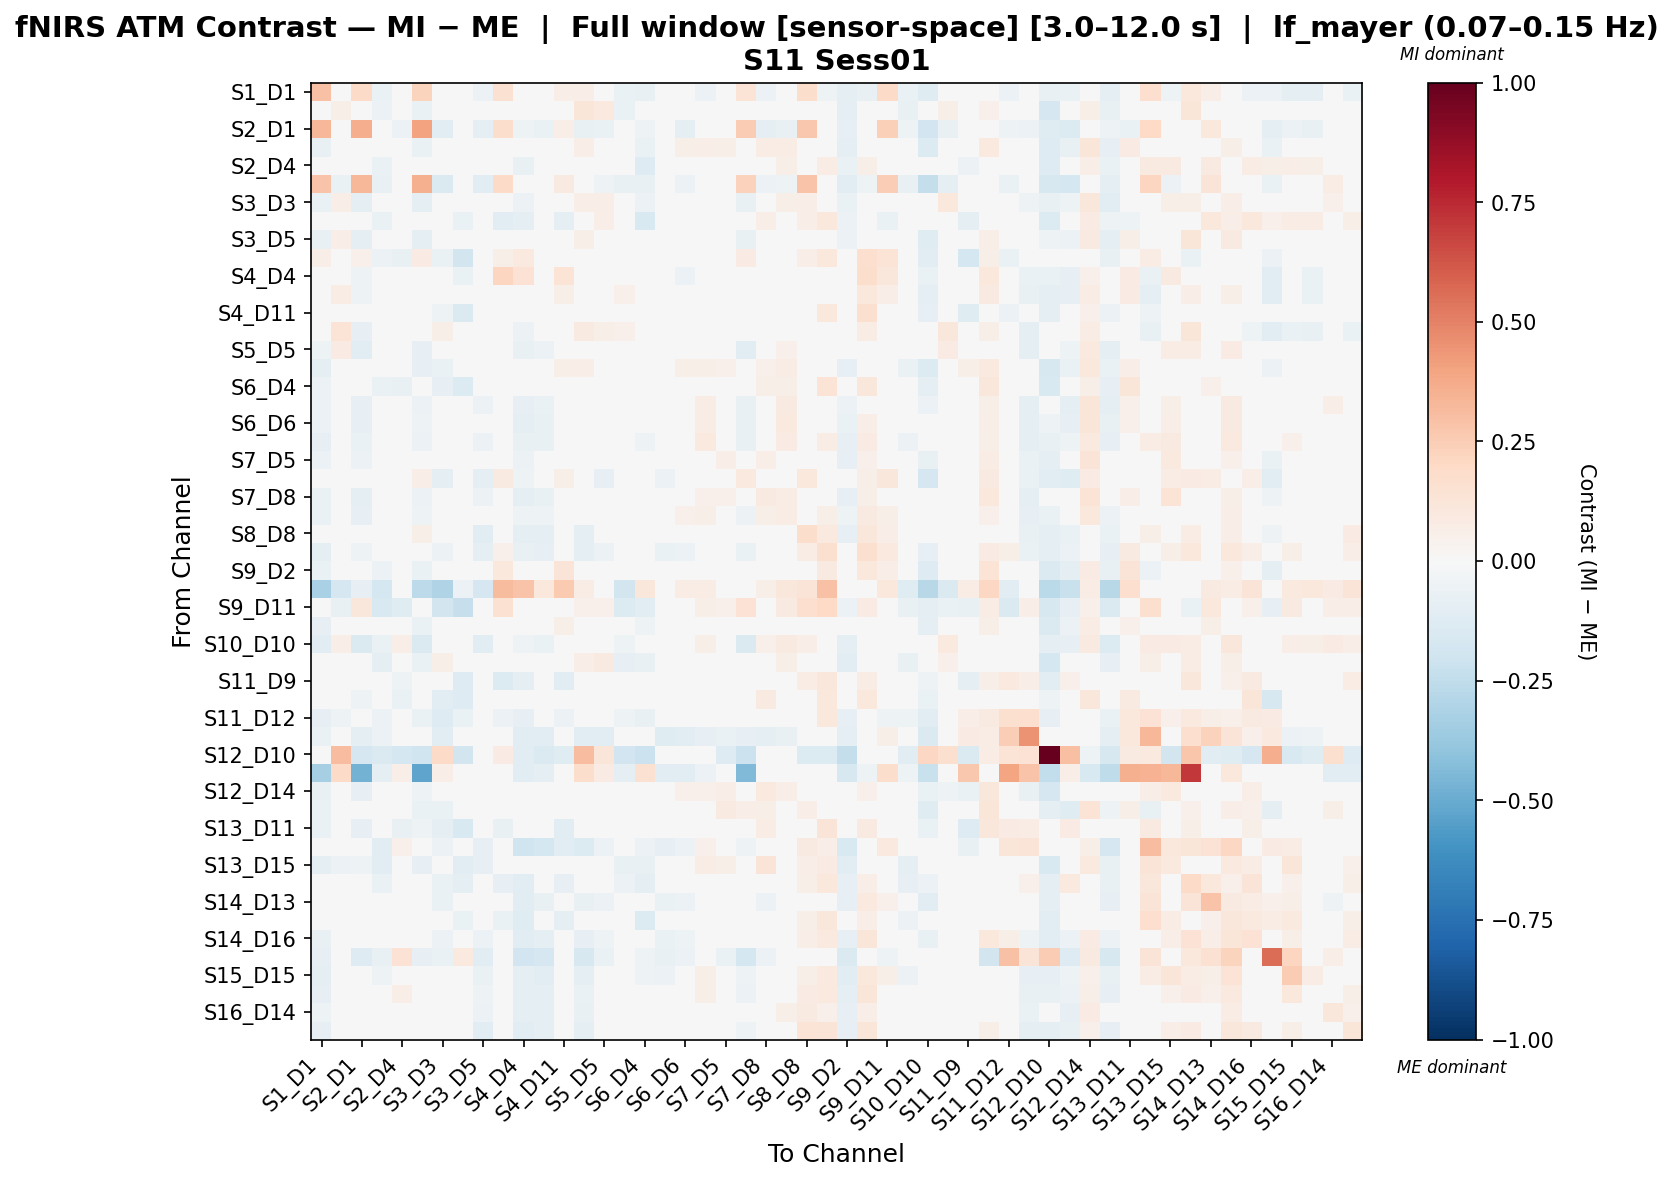

The table this chart was drawn from, first rows:
, S1_D1 hbo, S1_D3 hbo, S2_D1 hbo, S2_D2 hbo, S2_D4 hbo, S3_D1 hbo, S3_D3 hbo, S3_D4 hbo, S3_D5 hbo, S4_D2 hbo, S4_D4 hbo, S4_D6 hbo, S4_D11 hbo, S5_D3 hbo, S5_D5 hbo, S5_D7 hbo, S6_D4 hbo, S6_D5 hbo, S6_D6 hbo, S6_D8 hbo, S7_D5 hbo, S7_D7 hbo, S7_D8 hbo
S1_D1 hbo, 0.2964, 0.04711, 0.1942, -0.06399, -0.04564, 0.2252, -0.04041, -0.04774, -0.06201, 0.1542, -0.02931, -0.03419, 0.06871, 0.06321, 0.03816, -0.06628, -0.07167, -0.01176, -0.04934, -0.05571, -0.01335, 0.1344, -0.05602
S1_D3 hbo, -0.03401, 0.05603, -0.03178, -0.06172, 0.0009725, -0.06773, 0.01443, -0.04111, 0.01706, 0.01036, -0.0159, 0.01927, 0.03858, 0.1191, 0.09693, -0.06661, -0.04275, 0.01329, 0.03121, 0.02143, 0.01654, 0.009611, 0.02602
S2_D1 hbo, 0.3295, -0.04799, 0.36, -0.0461, -0.05883, 0.3999, -0.1131, -0.03953, -0.09069, 0.174, -0.05275, -0.06525, 0.06664, -0.0765, -0.06446, -0.04602, -0.05456, -0.008208, -0.09154, -0.04586, -0.01997, 0.2539, -0.09203
S2_D2 hbo, -0.07432, -0.01704, -0.03323, -0.04111, -0.01128, -0.06466, -0.0427, -0.04581, 0.02426, 0.01739, -0.01926, -0.0025, 0.0266, 0.06878, 0.04874, 0.005318, -0.06288, 0.03195, 0.06155, 0.06658, 0.05795, 0.01716, 0.07576
S2_D4 hbo, -0.0388, 0.003055, -0.03178, -0.06842, 0.0498, -0.02326, -0.03613, -0.04143, -0.001109, -0.04439, -0.07506, -0.04448, -0.04018, -0.01837, 0.03151, -0.03122, -0.1256, 0.0002654, 0.01704, 0.03275, 0.03127, -0.01916, 0.04115
S3_D1 hbo, 0.2824, -0.06517, 0.33, -0.07195, -0.0492, 0.357, -0.1478, -0.04906, -0.108, 0.1907, -0.01953, -0.03093, 0.08656, -0.04565, -0.05174, -0.07413, -0.07632, 0.007101, -0.05723, -0.03618, -0.00367, 0.2325, -0.05833
S3_D3 hbo, -0.06583, 0.06682, -0.08975, -0.02959, 0.01641, -0.0974, -0.01183, 0.003538, -0.04501, 0.001438, -0.05898, -0.01631, 0.01422, 0.06592, 0.06279, -0.02841, -0.05828, -0.00207, 0.03699, 0.04787, 0.03838, -0.07334, 0.03345
S3_D4 hbo, -0.0322, 0.002304, -0.002847, -0.06326, -9.799770056981913e-05, -0.01774, -0.01742, -0.06858, 0.02699, -0.11, -0.09191, -0.002763, -0.1002, 0.02096, 0.06688, -0.0309, -0.1562, 0.03823, 0.04655, 0.04505, 0.04415, 0.01819, 0.07027
S3_D5 hbo, -0.07067, 0.06407, -0.0934, 0.01746, 0.04868, -0.09651, -0.04356, 0.0334, 0.04113, 0.04617, -0.03798, -0.0204, 0.04787, 0.05744, 0.005567, 0.01909, -0.02459, -0.02627, 0.006106, 0.02021, 0.009479, -0.07096, -1.1514053395576579e-05
S4_D2 hbo, 0.06844, -0.0006281, 0.05335, -0.05595, -0.07742, 0.0834, -0.06486, -0.1843, -0.001241, 0.05832, 0.09632, -0.03109, 0.0344, -0.01051, -0.01051, -0.01051, -0.04272, -0.03629, -0.02164, 0.04047, -0.004017, 0.0804, 0.01266
S4_D4 hbo, -0.0293, 0.03499, -0.0506, -0.02252, -0.005917, -0.02231, -0.03888, -0.06905, -0.02164, 0.2113, 0.1447, -0.03555, 0.1338, -0.02874, -0.01805, 0.02088, 0.03362, -0.04633, -0.05975, 0.006084, -0.0008478, -0.01378, -0.04218
S4_D6 hbo, -0.02875, 0.0711, -0.05248, 0.008054, 0.00906, -0.02345, 0.0006489, 0.008043, -0.01168, 0.04031, -0.03131, -0.02354, 0.05523, 0.001218, 0.003477, 0.05281, 0.02386, -0.03333, -0.0309, 0.009637, 0.02514, -0.01374, -0.01653
S4_D11 hbo, 0.0007437, 0.03949, -0.01554, -0.01917, -0.02107, 0.01171, -0.05313, -0.143, 0.007217, 0.04802, 0.02451, -0.01368, 0.02938, 0.01917, 0.01025, 0.03257, -0.02944, -0.02895, 0.008643, 0.02292, 0.03301, 0.02755, 0.02221
S5_D3 hbo, 0.0004918, 0.134, -0.07869, 0.03012, 0.002906, -0.04387, 0.06056, 0.002198, 0.03741, 0.01958, -0.06239, -0.04204, 0.04399, 0.08996, 0.05757, 0.05303, 0.005905, -0.02823, -0.01771, 0.009954, 0.01868, -0.04954, -0.01995
S5_D5 hbo, -0.05375, 0.08329, -0.1108, 0.01296, 0.03601, -0.08428, 0.004826, 0.0317, -0.0483, 0.01664, -0.0747, -0.05561, 0.02775, 0.03535, 0.03488, 0.03091, -0.006552, -0.0206, 0.02162, 0.04878, 0.03983, -0.1041, 0.01798
S5_D7 hbo, -0.09442, -0.03515, -0.03957, -0.02253, 0.01313, -0.0835, -0.06396, -0.03535, 0.00509, 0.02949, 0.002969, 0.02568, 0.05772, 0.0637, 0.04273, -0.02268, -0.03988, 0.03961, 0.05956, 0.05568, 0.05211, 0.0115, 0.05351
S6_D4 hbo, -0.06246, 0.0009629, -0.02175, -0.06988, -0.07158, -0.04826, -0.08488, -0.1382, -0.03042, 0.02562, 0.0156, 0.007017, 0.02629, 0.02439, 0.01499, -0.02284, -0.01505, -0.01639, 0.005123, 0.01543, 0.04271, 0.0123, 0.05943
S6_D5 hbo, -0.06057, 0.03194, -0.08129, 0.01299, 0.02305, -0.05601, -0.03344, 0.02537, -0.05487, 0.01966, -0.08247, -0.06683, 0.007222, -0.02235, -0.0009426, 0.03261, -0.02696, 0.0147, 0.03418, 0.07576, 0.04288, -0.07131, 0.04731
S6_D6 hbo, -0.06022, 0.02454, -0.0827, 0.009257, 0.03103, -0.05438, -0.003956, 0.01179, -0.035, 0.01996, -0.09644, -0.0768, 0.01176, -0.02407, 0.02014, 0.02939, -0.03244, 0.01785, 0.0297, 0.07585, 0.04012, -0.07102, 0.04688
S6_D8 hbo, -0.08202, -0.008586, -0.06733, -0.01159, 0.02095, -0.05853, -0.02653, -0.009684, -0.05536, 0.03716, -0.076, -0.07233, -0.003469, -0.04493, 0.0103, -0.01301, -0.05171, 0.02347, 0.03873, 0.09729, 0.0185, -0.07157, 0.0431
S7_D5 hbo, -0.05807, 0.003836, -0.06148, -0.008132, 0.01648, -0.04735, -0.005702, 0.01014, -0.04128, 0.008584, -0.0559, -0.04655, 0.01596, -0.01977, 0.0183, 0.01252, -0.01606, 0.01786, 0.01885, 0.02233, 0.06915, -0.003003, 0.06861
S7_D7 hbo, 0.002606, 0.02393, 0.03622, 0.003277, -0.002607, 0.0661, -0.09273, 0.01118, -0.09859, 0.09115, -0.05258, -0.04579, 0.05692, -0.04321, -0.08313, 0.0157, 0.001971, -0.06105, -0.04881, -0.0112, 0.03708, 0.1, -0.005554
S7_D8 hbo, -0.06664, 0.006865, -0.08979, -0.001121, 0.02308, -0.05985, -0.019, 0.01372, -0.05816, 0.02946, -0.09518, -0.07546, 0.003046, -0.04808, -0.005655, 0.001668, -0.009589, 0.004954, 0.02195, 0.05209, 0.05026, -0.03886, 0.09082
S8_D6 hbo, -0.06329, 0.007, -0.07878, -0.004234, 0.03146, -0.05207, -0.003732, -0.01945, -0.04589, 0.00509, -0.05326, -0.05181, -0.005652, -0.04839, 0.004293, -0.0002599, -0.0129, 0.02495, 0.05257, 0.05647, -0.004872, -0.0622, 0.05586
S8_D8 hbo, -0.005507, -0.02009, 0.03869, -0.04957, -0.005469, 0.05708, -0.02515, -0.001269, -0.1017, 0.02985, -0.1003, -0.09424, 0.01627, -0.09793, -0.02471, -0.03847, -0.03423, -0.03268, -0.04392, 0.0229, -0.02516, 0.01388, -0.03149
S8_D15 hbo, -0.08642, -0.009832, -0.05054, -0.04083, 0.01161, -0.03271, -0.05762, 0.009146, -0.09909, 0.05436, -0.07142, -0.08348, 0.04881, -0.09017, -0.0556, -0.02833, 0.0223, -0.0634, -0.05582, 0.03607, -0.03394, -0.06724, -0.03218
S9_D2 hbo, -0.06776, -0.00324, -0.04051, -0.05781, -0.01667, -0.0627, -0.03762, -0.01725, -0.02467, 0.1028, 0.0448, 0.00941, 0.1276, 0.01111, 0.007586, -0.01671, 0.03383, -0.0192, -0.006667, -0.002138, 0.002092, 0.01229, 0.003462
S9_D9 hbo, -0.3265, -0.1698, -0.08272, -0.1725, 0.01454, -0.2605, -0.2992, -0.05778, -0.1651, 0.3164, 0.2826, 0.1036, 0.2579, 0.07035, -0.03962, -0.1853, 0.1132, -0.02566, 0.07035, 0.07537, 0.02764, -0.03316, 0.06162
S9_D11 hbo, 0.02354, -0.07739, 0.1166, -0.1544, -0.1239, 0.0416, -0.1802, -0.2287, -0.02501, 0.1518, 0.02212, 0.03961, 0.02387, 0.05223, 0.05223, -0.1336, -0.1034, 0.009578, 0.01432, 0.05902, 0.054, 0.1448, 0.04758
S10_D9 hbo, -0.08539, -0.0002365, -0.03736, -0.04206, -0.002104, -0.06851, -0.0234, -0.02553, -0.0171, 0.0415, 0.0203, 0.03179, 0.05558, 0.03179, 0.02782, -0.04206, -0.05049, 0.02782, 0.02386, 0.01388, 0.01285, 0.02525, 0.03179
S10_D10 hbo, -0.1128, 0.06495, -0.1476, -0.06888, 0.06308, -0.1434, 0.009673, 0.0276, -0.107, 0.006166, -0.05084, -0.06266, -0.005337, 0.001068, 0.03459, -0.05334, -0.04091, 0.008083, 0.03579, 0.06065, 0.005853, -0.1419, 0.05011
S10_D12 hbo, -0.04084, 0.04592, -0.04301, -0.09823, 0.01094, -0.07016, 0.0613, -0.03388, -0.01734, 0.008334, -0.01656, -0.003287, 0.01751, 0.0695, 0.0872, -0.07919, -0.07541, 0.01607, 0.03158, 0.02676, 0.02421, -0.02443, 0.03798
S11_D9 hbo, -0.02347, 0.03895, -0.03761, -0.02177, -0.05062, -0.01303, -0.04619, -0.1298, 0.003238, -0.1352, -0.09491, -0.02353, -0.1024, 0.02164, 0.01554, 0.03252, -0.04742, -0.02135, 0.008856, 0.02897, 0.04713, -0.001019, 0.0459
S11_D11 hbo, -0.03469, 0.003706, -0.05167, 0.004053, -0.06443, -0.02195, -0.1054, -0.131, -0.002275, -0.02926, -0.0263, 0.005694, -0.0414, -0.007137, -0.01752, -0.0009983, 0.0026, -0.006521, 0.01434, 0.02482, 0.03912, 0.0309, 0.08751
S11_D12 hbo, -0.0858, -0.05117, -0.04729, -0.05818, -0.02215, -0.06511, -0.1311, -0.066, -0.005611, -0.06013, -0.08262, -0.01817, -0.06104, -0.01176, -0.01701, -0.05294, -0.07277, -0.02328, -0.007543, -0.009712, 0.003065, -0.02676, 0.01949
S11_D13 hbo, -0.06421, -0.03937, -0.08806, -0.0605, 0.04096, -0.04949, -0.107, 0.03156, -0.03936, 0.02342, -0.1171, -0.1112, -0.02929, -0.107, -0.1155, -0.04359, -0.01321, -0.1197, -0.1155, -0.08164, -0.06973, -0.08211, -0.09352
S12_D10 hbo, 0.04779, 0.3076, -0.1683, -0.148, -0.1768, -0.1984, 0.1904, -0.1849, -0.02565, 0.08479, -0.1035, -0.1417, -0.1249, 0.3071, 0.1241, -0.1891, -0.2181, -0.03548, -0.02582, -0.03234, -0.1323, -0.2122, 0.01868
S12_D12 hbo, -0.3351, 0.1912, -0.474, -0.1015, 0.06403, -0.5252, 0.06932, 0.03197, 0.02282, 0.0, -0.1122, -0.1015, 0.0, 0.174, 0.08324, -0.09084, 0.1491, -0.1122, -0.1069, -0.05878, 0.01165, -0.4377, 0.02816
S12_D14 hbo, -0.07042, -0.01709, -0.08579, -0.009962, 0.0105, -0.05116, 0.005683, -0.01057, -0.007756, 0.009252, -0.03989, -0.04105, -0.02356, -0.02105, 0.02436, -0.00919, -0.04179, 0.03454, 0.05016, 0.05356, 0.06575, -0.004388, 0.09593
S13_D6 hbo, -0.06452, 0.01768, -0.04449, -0.03822, 0.0005636, -0.06266, -0.06843, -0.008413, -0.04517, 0.02963, -0.007505, -0.008505, 0.02667, 0.02484, -0.005356, 0.01216, -0.03533, -0.01434, -0.002137, 0.01886, 0.08739, 0.06327, 0.06034
S13_D11 hbo, -0.06608, 0.006954, -0.08345, 0.01616, -0.07427, -0.05306, -0.09162, -0.152, 0.006217, -0.07312, -0.0432, 0.008684, -0.1107, -0.0008619, -0.01218, 0.004812, 0.007772, 9.985519927058229e-05, 0.02751, 0.02751, 0.02183, -0.03565, 0.0729
S13_D13 hbo, 0.003901, -0.04004, -0.02456, -0.1017, 0.05359, 0.01207, -0.05689, -0.02377, -0.0807, 0.02439, -0.1963, -0.176, -0.1101, -0.1349, -0.05628, -0.04004, -0.06048, -0.08451, -0.06051, 0.05345, -0.03045, -0.05041, -0.003892
S13_D15 hbo, -0.09163, -0.0578, -0.05327, -0.1053, 0.03019, -0.08127, -0.02281, -0.1058, -0.08529, -0.01704, -0.01699, -0.04442, -0.02012, -0.02207, 0.03855, -0.07342, -0.07468, 0.005845, 0.02638, 0.07584, 0.06048, 0.02, 0.1316
S14_D12 hbo, -0.02058, 0.02906, 0.00368, -0.06961, -0.04664, 0.003634, -0.06288, -0.09374, 0.003828, -0.08538, -0.1072, -0.04431, -0.07819, 0.02312, 0.005079, -0.05536, -0.09461, -0.04812, -0.03064, -0.02438, -0.02401, -0.001933, -0.01483
S14_D13 hbo, -0.0387, -0.01122, 0.003815, -0.02892, 0.04963, 0.03932, -0.06851, 0.03567, -0.03977, 0.01971, -0.1058, -0.07758, 0.002536, -0.07315, -0.05878, -0.02007, -0.02007, -0.06785, -0.05878, -0.01356, -0.04131, -0.003288, -0.05839
S14_D14 hbo, -0.02499, -0.005008, -0.04983, -0.04085, -0.03735, -0.01306, -0.04863, -0.06645, -0.01346, -0.06861, -0.1216, -0.04165, -0.08596, -0.03704, 0.01319, -0.03725, -0.137, 0.0009525, 0.01658, 0.04535, -0.006254, -0.04461, 0.02135
S14_D16 hbo, -0.0768, -0.01024, -0.02504, -0.04739, 0.03666, -0.007814, -0.05557, 0.02517, -0.06248, -0.00473, -0.1091, -0.09043, 0.006601, -0.08585, -0.05412, -0.02434, -0.04143, -0.06641, -0.05409, 0.007644, -0.02371, -0.006638, -0.01594
S15_D13 hbo, -0.08477, -0.02913, -0.1267, -0.0774, 0.1455, -0.08197, -0.0641, 0.101, -0.1124, -0.01129, -0.1897, -0.1715, -0.01129, -0.1624, -0.06339, -0.04102, -0.05291, -0.07248, -0.06164, 0.002033, -0.06409, -0.1778, -0.06024
S15_D15 hbo, -0.08665, -0.0166, -0.03861, -0.05387, 0.0424, -0.0211, -0.04731, 0.02006, -0.06841, 0.02438, -0.08618, -0.1058, -0.02471, -0.08661, -0.04139, -0.04175, -0.05303, -0.05705, -0.04569, 0.05638, -0.005292, -0.05126, -0.01523
S15_D16 hbo, -0.08071, 0.003932, -0.02937, -0.02718, 0.06612, -0.01491, -0.03363, 0.04887, -0.05437, 0.004453, -0.09197, -0.08914, -0.004094, -0.06827, -0.02773, -0.008903, -0.0325, -0.02598, -0.009485, 0.05983, -0.01351, -0.05845, -0.0055
S16_D14 hbo, -0.0523, -0.01581, -0.03378, -0.01742, 0.007123, -0.007151, -0.003366, -0.008773, -0.06032, 0.001782, -0.08677, -0.0897, -0.02434, -0.07369, 0.01058, -0.01631, -0.04992, 0.03274, 0.01144, 0.04436, -0.009214, -0.02689, 0.02079
S16_D16 hbo, -0.08356, -0.00655, -0.03211, -0.04466, 0.01568, -0.01781, -0.01741, 0.01049, -0.1076, -0.001735, -0.1078, -0.09585, -0.001249, -0.08747, -0.02688, -0.02517, -0.03863, -0.03136, -0.01846, 0.04412, -0.03511, -0.05202, -0.0222
